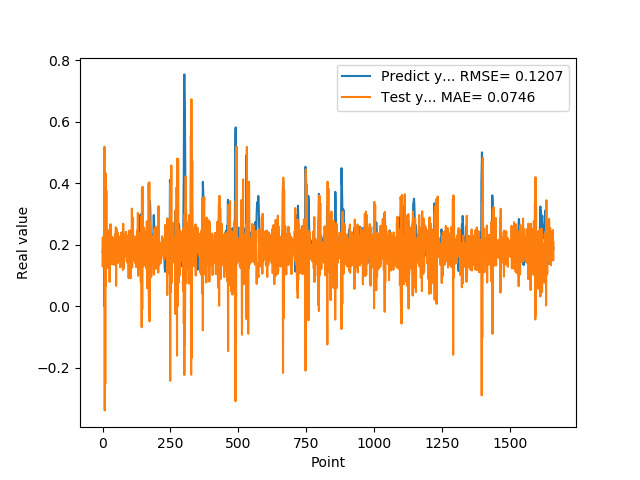

The file beside this chart, header and first rows:
1.769561022520000082e-01, 1.302843320257959236e-01
1.810430586339999981e-01, 2.247413339566100565e-01
1.955727785830000398e-01, 1.394504200592224241e-01
1.954265981910000005e-01, 1.721912880071187757e-01
2.004670947789999880e-01, 2.087422910116822905e-01
2.029463946819999587e-01, 1.482914282482973301e-01
0.000000000000000000e+00, 1.706660646704244444e-01
1.862521618600000151e-01, 5.191596905500375225e-01
1.862153261900000301e-01, -3.387977189355335650e-01
4.038094580169999670e-01, 3.480752165540221266e-01
4.118085205549999461e-01, -2.528318156995427168e-01
3.743042349819999948e-01, 4.327490438455731114e-01
3.571429848669999685e-01, 6.689742403083279165e-02
2.572054266930000055e-01, 2.013974389904132356e-01
2.409307956699999753e-01, 3.757543463994506006e-01
2.253161966800000249e-01, 2.332427240510415167e-01
1.935185044999999937e-01, 1.658622213729721850e-01
1.787700653079999924e-01, 2.381918231337837033e-01
1.622045934200000150e-01, 2.008370399693173713e-01
1.761920750140000269e-01, 2.484622456175820671e-01
1.883655935530000325e-01, 1.244959457143819809e-01
1.861467957499999548e-01, 1.884761395206508150e-01
1.954913884399999968e-01, 1.927076706554746444e-01
1.954011768099999935e-01, 1.472193426599626154e-01
1.660518944260000185e-01, 1.927285724673034051e-01
1.907722949980000249e-01, 2.438489305321860090e-01
2.156041562559999625e-01, 7.927022415361853480e-02
1.898660957809999716e-01, 1.962615375675761387e-01
1.770474612709999895e-01, 2.660287331518401133e-01
2.001174986360000074e-01, 1.422004491152555339e-01
1.948629021640000125e-01, 1.367115390857131796e-01
1.922753006219999894e-01, 2.660988922749303320e-01
1.779100298880000042e-01, 1.387832212414277511e-01
1.810636967419999854e-01, 2.043202435737166700e-01
1.680064052340000114e-01, 1.635186557813762820e-01
1.635809391740000174e-01, 2.258797732986260465e-01
1.706920862200000111e-01, 1.770370607983226263e-01
1.916799396280000345e-01, 1.882406373013953693e-01
2.085516005749999957e-01, 1.892304068131453743e-01
2.058236002919999752e-01, 1.364226225123259251e-01
1.828240007160000513e-01, 2.234727521531093830e-01
1.857409924269999846e-01, 1.942046608011571140e-01
1.775099337099999841e-01, 1.354994819044460508e-01
1.752161234619999952e-01, 2.122042363931533615e-01
1.971126049759999999e-01, 1.772403201548337637e-01
1.845117062330000057e-01, 1.544589608413593218e-01
1.984785944219999987e-01, 2.344091779530177722e-01
2.143009155989999692e-01, 1.359207937179666426e-01
1.841159015890000139e-01, 1.760270485250108319e-01
2.104043960570000094e-01, 2.574639493192876216e-01
2.032361328599999739e-01, 6.668069172440740933e-02
2.088565975429999833e-01, 2.534097998621769321e-01
1.960448026660000231e-01, 1.652008749870308435e-01
1.900728046889999523e-01, 1.925515432690045603e-01
1.658952832220000062e-01, 1.514568904515754821e-01
1.872539073229999851e-01, 2.406058685006131903e-01
1.852532625200000171e-01, 1.411216439433001235e-01
1.799222826959999966e-01, 2.164749920344725687e-01
2.012764066460000223e-01, 1.991210356464440112e-01
1.978618204589999985e-01, 1.449758120337280021e-01
1.950792670250000027e-01, 2.241547085495720071e-01
... 1,599 more rows
